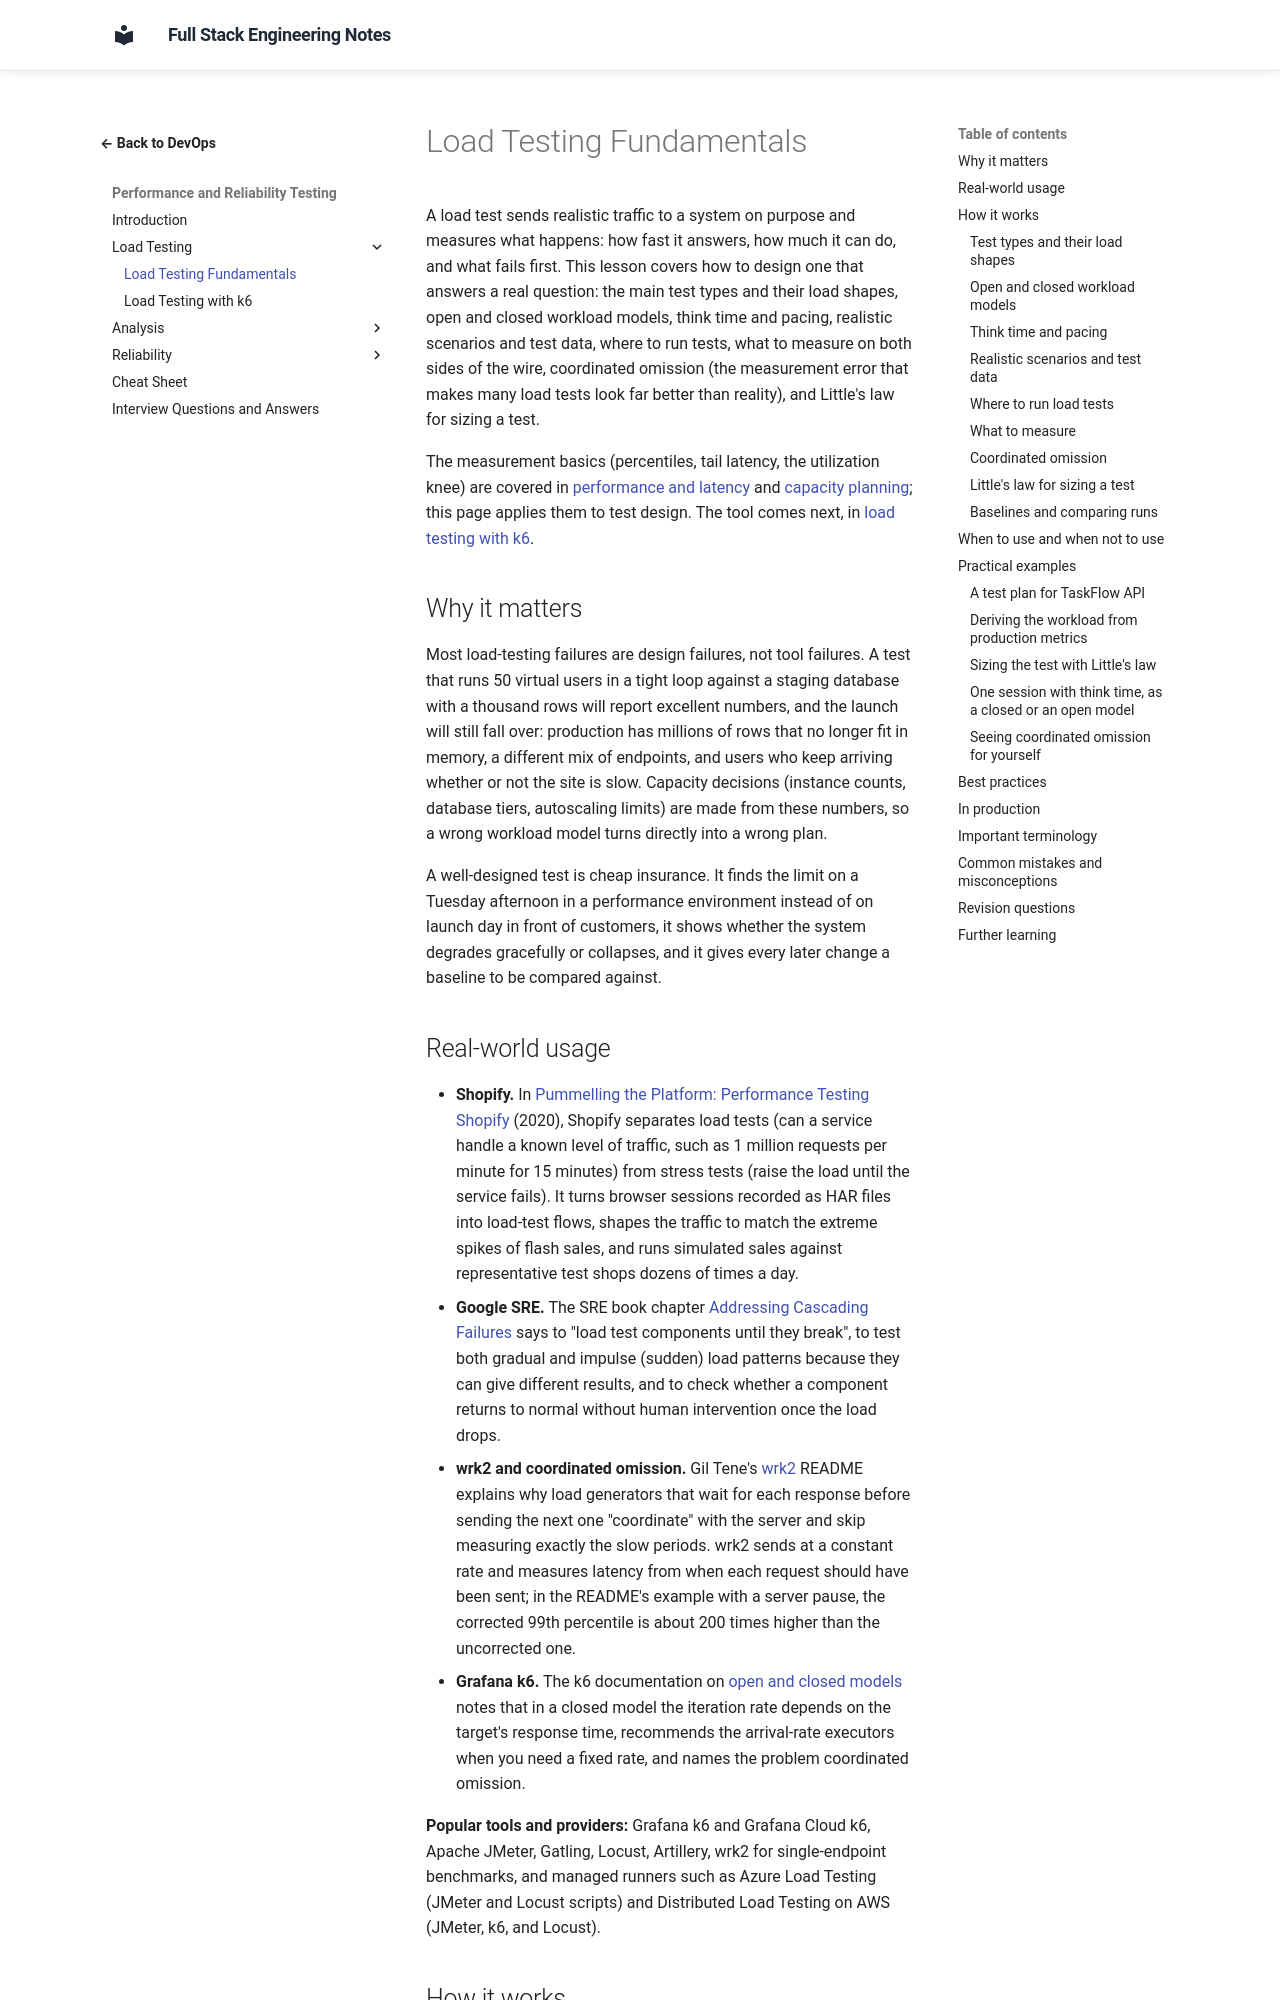

repository: murthy-satti/fullstack-notes · page: 08-devops-and-deployment/performance-and-reliability-testing/load-testing-fundamentals/index.html · generator: mkdocs

# Load Testing Fundamentals

A load test sends realistic traffic to a system on purpose and measures
what happens: how fast it answers, how much it can do, and what fails
first. This lesson covers how to design one that answers a real question:
the main test types and their load shapes, open and closed workload models,
think time and pacing, realistic scenarios and test data, where to run
tests, what to measure on both sides of the wire, coordinated omission (the
measurement error that makes many load tests look far better than reality),
and Little's law for sizing a test.

The measurement basics (percentiles, tail latency, the utilization knee)
are covered in [performance and latency](../../05-application-architecture/scalability/performance-and-latency.md)
and [capacity planning](../../05-application-architecture/scalability/capacity-planning.md);
this page applies them to test design. The tool comes next, in
[load testing with k6](load-testing-with-k6.md).

## Why it matters

Most load-testing failures are design failures, not tool failures. A test
that runs 50 virtual users in a tight loop against a staging database with
a thousand rows will report excellent numbers, and the launch will still
fall over: production has millions of rows that no longer fit in memory, a
different mix of endpoints, and users who keep arriving whether or not the
site is slow. Capacity decisions (instance counts, database tiers,
autoscaling limits) are made from these numbers, so a wrong workload model
turns directly into a wrong plan.

A well-designed test is cheap insurance. It finds the limit on a Tuesday
afternoon in a performance environment instead of on launch day in front of
customers, it shows whether the system degrades gracefully or collapses,
and it gives every later change a baseline to be compared against.
